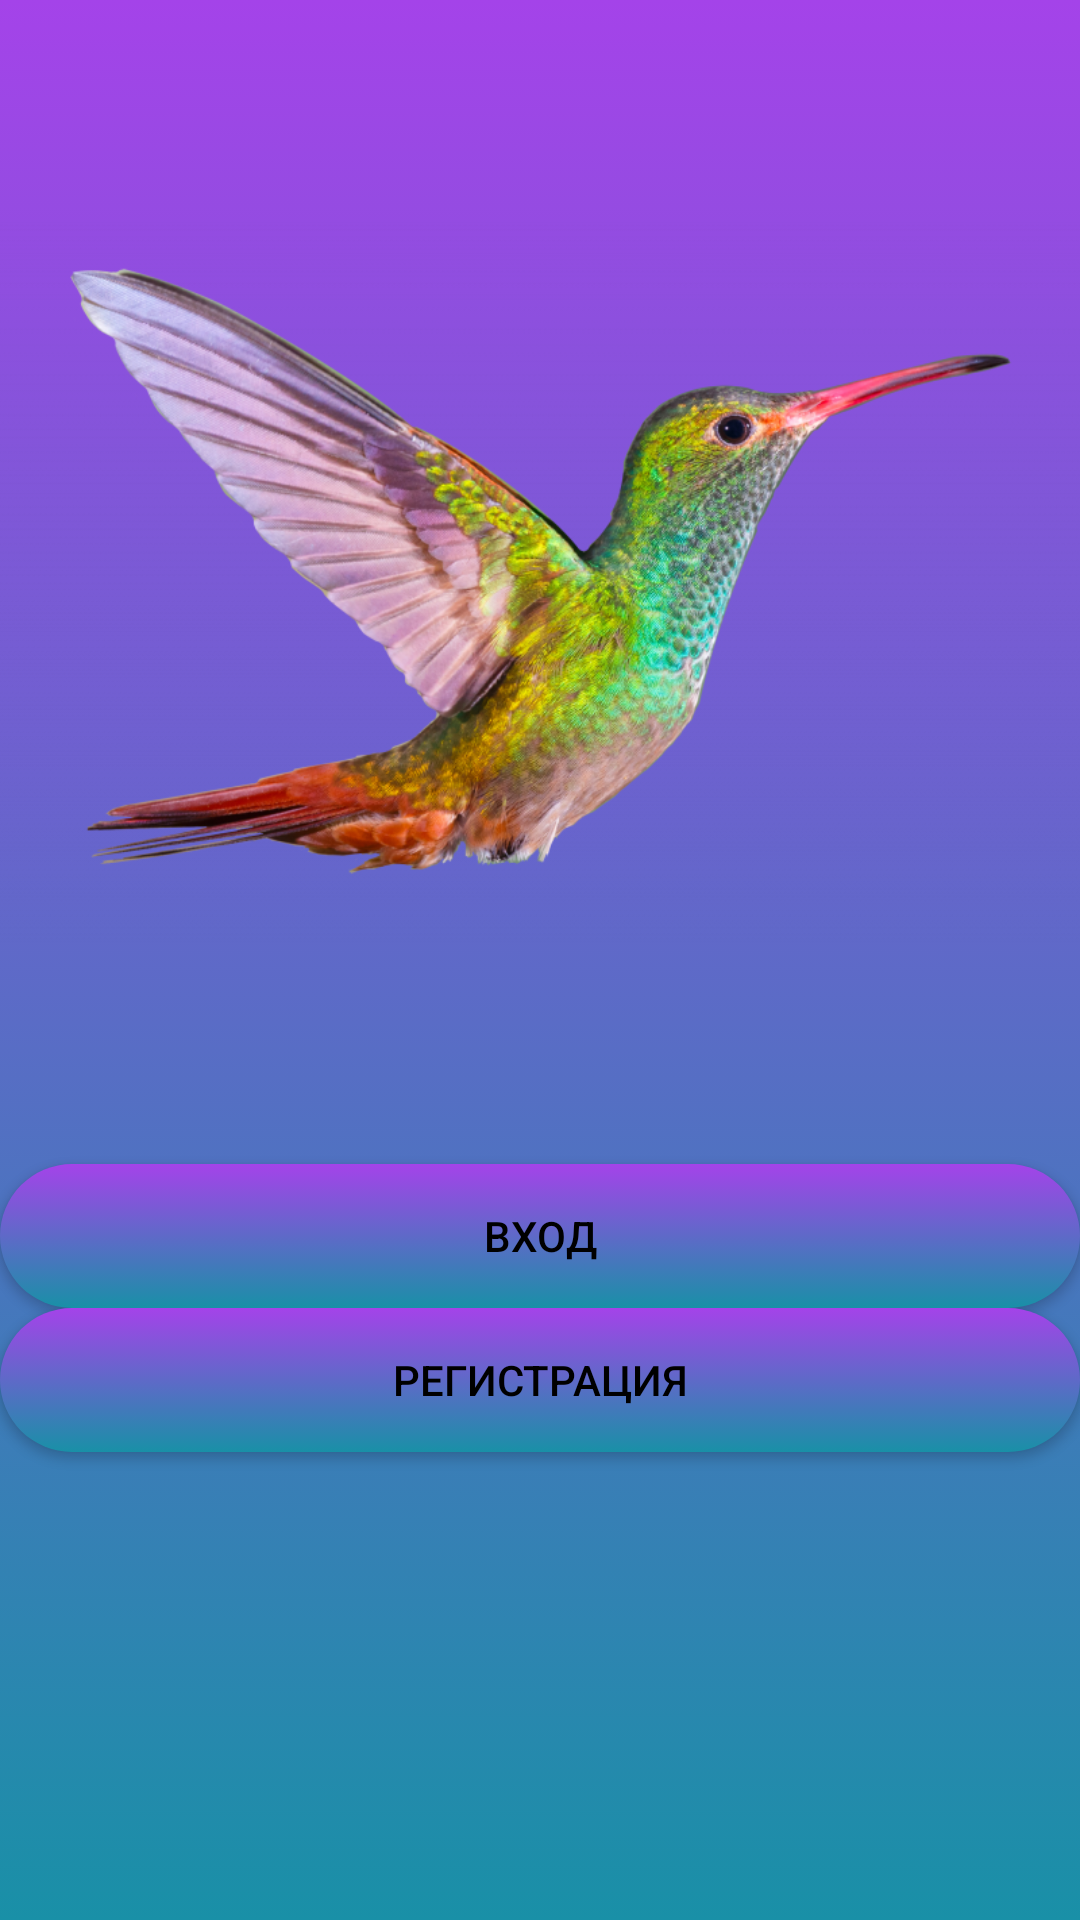

Reconstruct the res/layout file that produces this screen, plus the resources it refers to.
<!-- AndroidManifest.xml: application theme Theme.AppCompat.Light.NoActionBar -->
<!-- res/layout/activity_main.xml -->
<?xml version="1.0" encoding="utf-8"?>
<LinearLayout xmlns:android="http://schemas.android.com/apk/res/android"
    xmlns:app="http://schemas.android.com/apk/res-auto"
    xmlns:tools="http://schemas.android.com/tools"
    android:id="@+id/main"
    android:orientation="vertical"
    android:layout_width="match_parent"
    android:layout_height="match_parent"
    android:background="@drawable/background_main"
    android:textColor="@color/black"
    tools:context=".MainActivity">


    <ImageView
        android:layout_width="wrap_content"
        android:layout_height="388dp"
        android:src="@drawable/colibry"
        app:layout_constraintLeft_toLeftOf="parent"
        app:layout_constraintTop_toTopOf="parent" />

    <Button
        android:id="@+id/btnEnter"
        android:layout_width="match_parent"
        android:layout_height="wrap_content"
        android:background="@drawable/btn_view"
        android:textColor="@color/black"
        android:onClick="onClick"
        android:text="Вход" />

    <Button
        android:id="@+id/btnReg"
        android:layout_width="match_parent"
        android:layout_height="wrap_content"
        android:background="@drawable/btn_view"
        android:textColor="@color/black"
        android:onClick="onClick"
        android:text="Регистрация" />


</LinearLayout>
<!-- resources referenced by this layout -->
<resources>
  <color name="black">#FF000000</color>
  <!-- drawable background_main (drawable) -->
  <?xml version="1.0" encoding="utf-8"?>
  <selector xmlns:android="http://schemas.android.com/apk/res/android">
      <item>
          <shape>
              <gradient android:angle="90" android:startColor="#1990A7" android:endColor="#A443E9" android:type="linear"/>
          </shape>
      </item>
  </selector>
  <!-- drawable btn_view (drawable) -->
  <?xml version="1.0" encoding="utf-8"?>
  <selector xmlns:android="http://schemas.android.com/apk/res/android">
      <item android:state_enabled="true">
          <shape android:shape="rectangle">
              <corners android:radius="100dp"/>
              <gradient android:angle="90" android:startColor="#1990A7" android:endColor="#A443E9" android:type="linear"/>
          </shape>
      </item>
  </selector>
  <!-- drawable colibry: png bitmap (drawable, 308355 bytes) -->
</resources>
